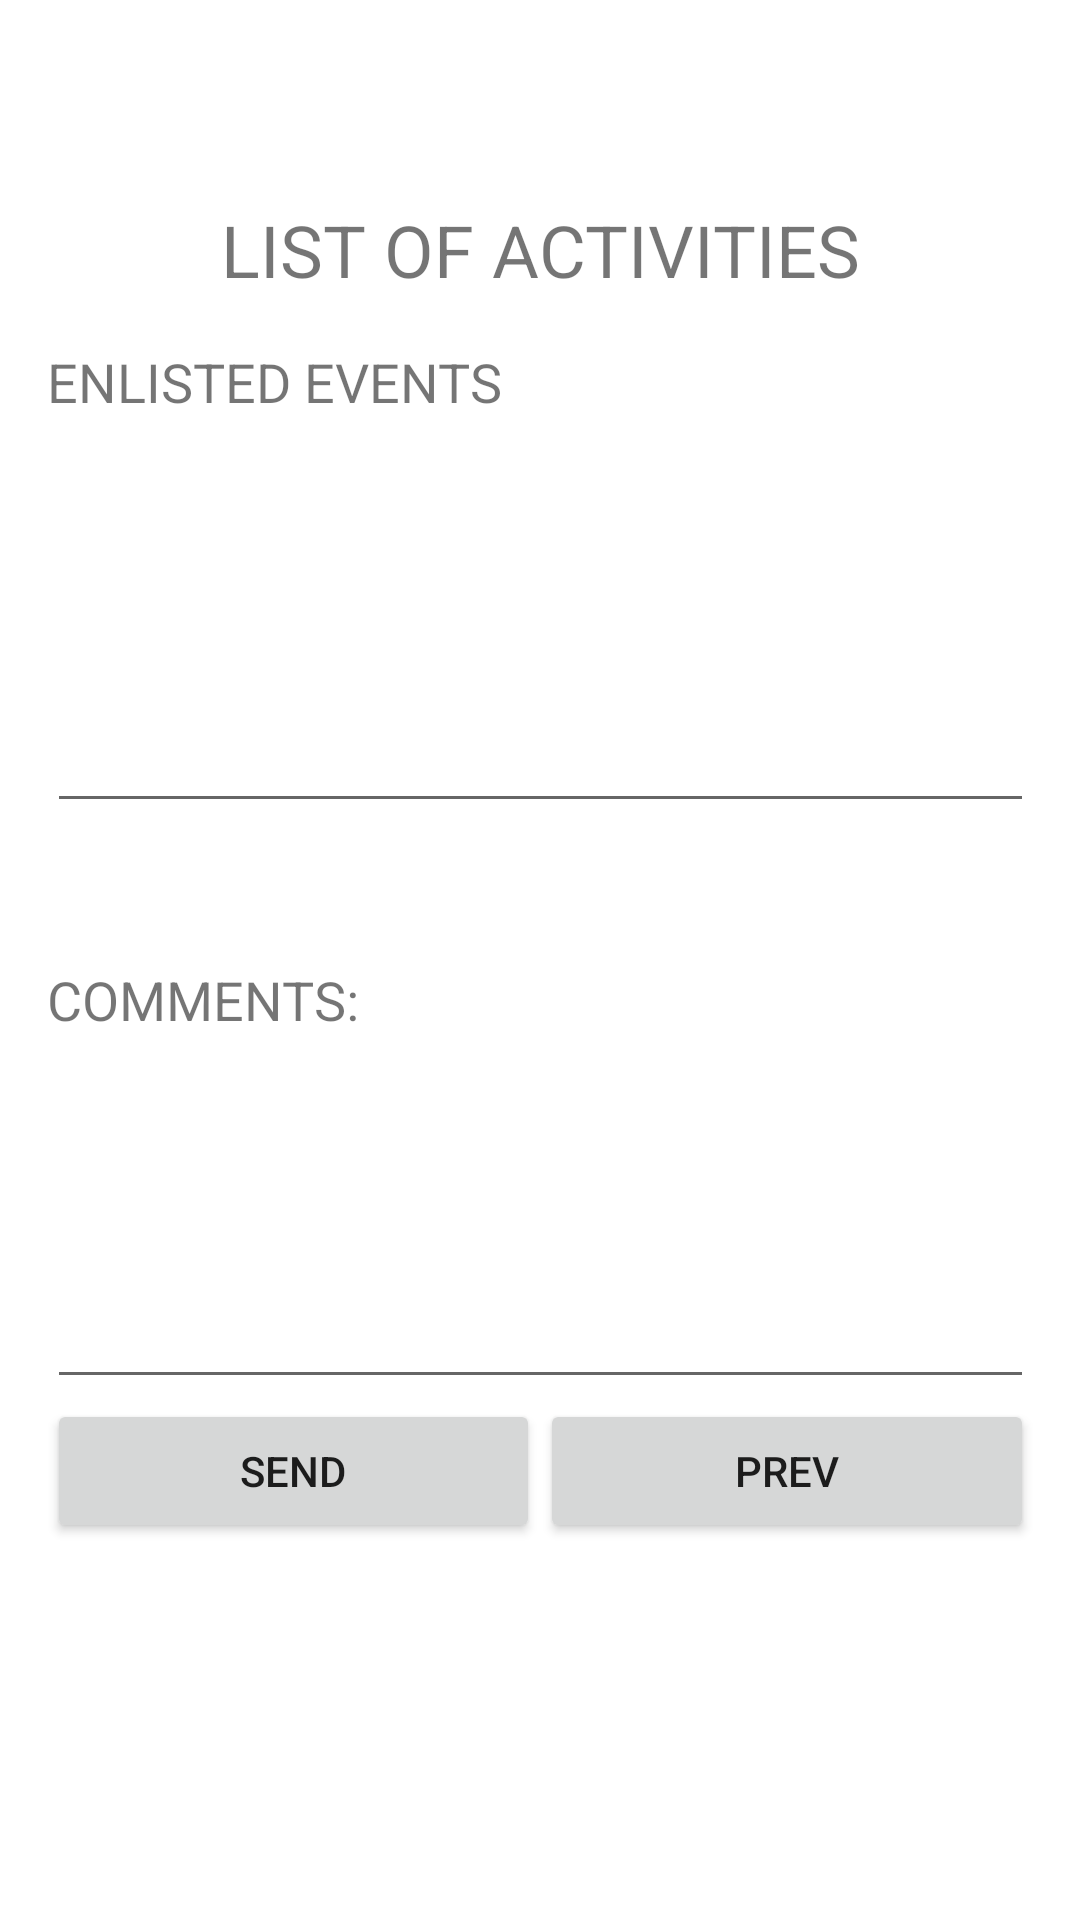

The Android layout XML behind this screen, and the referenced resources:
<!-- AndroidManifest.xml: application theme MyTheme -->
<!-- res/layout/second_activity.xml -->
<?xml version="1.0" encoding="utf-8"?>
<LinearLayout xmlns:android="http://schemas.android.com/apk/res/android"
    xmlns:app="http://schemas.android.com/apk/res-auto"
    xmlns:tools="http://schemas.android.com/tools"
    android:orientation="vertical" android:layout_width="match_parent"
    android:layout_height="match_parent">

    <androidx.constraintlayout.widget.ConstraintLayout
        android:layout_width="match_parent"
        android:layout_height="match_parent">

        <LinearLayout
            android:layout_width="329dp"
            android:layout_height="506dp"
            android:orientation="vertical"
            app:layout_constraintBottom_toBottomOf="parent"
            app:layout_constraintEnd_toEndOf="parent"
            app:layout_constraintStart_toStartOf="parent"
            app:layout_constraintTop_toTopOf="parent">

            <TextView
                android:id="@+id/textView3"
                android:layout_width="match_parent"
                android:layout_height="wrap_content"
                android:gravity="center_horizontal"
                android:text="LIST OF ACTIVITIES"
                android:textSize="24sp" />

            <TextView
                android:id="@+id/textView4"
                android:layout_width="match_parent"
                android:layout_height="40dp"
                android:gravity="bottom"
                android:text="ENLISTED EVENTS"
                android:textSize="18sp" />

            <EditText
                android:id="@+id/editText2"
                android:layout_width="match_parent"
                android:layout_height="135dp"
                android:ems="10"
                android:gravity="start|top"
                android:inputType="textMultiLine" />

            <TextView
                android:id="@+id/textView6"
                android:layout_width="match_parent"
                android:layout_height="71dp"
                android:gravity="bottom"
                android:text="COMMENTS: "
                android:textSize="18sp" />

            <EditText
                android:id="@+id/editText3"
                android:layout_width="match_parent"
                android:layout_height="121dp"
                android:ems="10"
                android:gravity="start|top"
                android:inputType="textMultiLine" />

            <LinearLayout
                android:layout_width="match_parent"
                android:layout_height="match_parent"
                android:orientation="horizontal">

                <Button
                    android:id="@+id/button4"
                    android:layout_width="wrap_content"
                    android:layout_height="wrap_content"
                    android:layout_weight="1"
                    android:onClick="send"
                    android:text="SEND" />

                <Button
                    android:id="@+id/button5"
                    android:layout_width="wrap_content"
                    android:layout_height="wrap_content"
                    android:layout_weight="1"
                    android:onClick="prev"
                    android:text="PREV" />
            </LinearLayout>
        </LinearLayout>
    </androidx.constraintlayout.widget.ConstraintLayout>
</LinearLayout>
<!-- resources referenced by this layout -->
<resources>
  <style name="MyTheme" parent="Theme.MaterialComponents.Light.DarkActionBar">
          
          <item name="colorPrimary">@color/primaryColor</item>
          <item name="colorPrimaryDark">@color/primaryDarkColor</item>
          <item name="colorAccent">@color/primaryDarkColor</item>
      </style>
  <color name="primaryColor">#ffab91</color>
  <color name="primaryDarkColor">#c97b63</color>
</resources>
